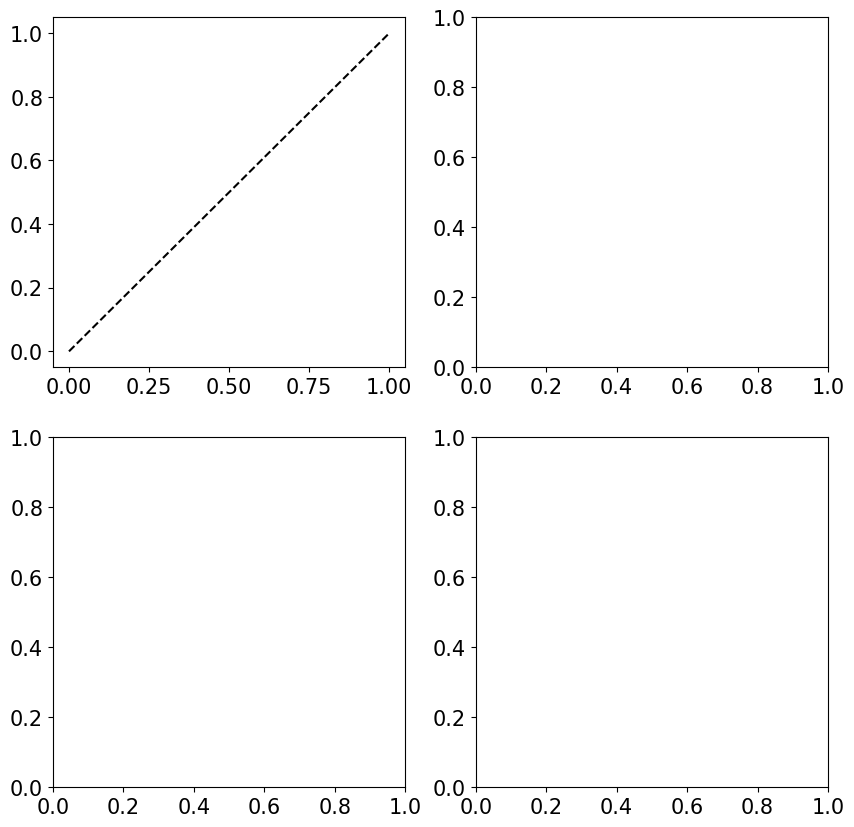

The matplotlib source for this figure: (Note: this script raises an exception after producing the figure.)
#!/usr/bin/env python3
# -*- coding: utf-8 -*-
"""
Created on Fri Jan 31 16:26:27 2020

[redacted]
"""
import matplotlib.pyplot as plt
from scipy.stats import norm
from scipy.stats import invgamma
from scipy.stats import expon
from scipy.special import gamma
import numpy as np
import scipy
from scipy.integrate import quad

SCfigure=True
if SCfigure:
    font = {'family' : 'normal',
        'weight' : 'normal',
        'size'   : 15}
    plt.rc('font', **font)
    
pos_x=np.linspace(0.01,10,1000)
all_x=np.linspace(-10,10,1000)

#Gaussian
g_loc_p=0
g_loc_w=0
g_scale_p=1
g_scale_w=2.7
def gauss_p(x):
    p=1/(np.sqrt(2*np.pi*(g_scale_p)))*np.exp(-np.power((x-g_loc_p),2)/(2*(g_scale_p)))
    return p

def cdf_gauss_p(x):
    cdf=quad(gauss_p,-10,x)
    return cdf

def gauss_w(x):
    w=1/(np.sqrt(2*np.pi*(g_scale_w)))*np.exp(-np.power((x-g_loc_w),2)/(2*(g_scale_w)))
    return w

def cdf_gauss_w(x):
    cdf=quad(gauss_w,-10,x)
    return cdf

#Exponential
e_scale_p=1
def exp_p(x):
    p=1/e_scale_p*np.exp(-x/e_scale_p)
    return p

def cdf_exp_p(x):
    cdf=quad(exp_p,0,x)
    return cdf

e_scale_w=1.5
def exp_w(x):
    w=1/e_scale_w*np.exp(-x/e_scale_w)
    return w

def cdf_exp_w(x):
    cdf=quad(exp_w,0,x)
    return cdf

#Student-t
s_scale_p=1
nu_p=1/s_scale_p
def stu_p(x):
    p=gamma((nu_p+1.)/2)/(np.sqrt(np.pi*nu_p)*gamma(nu_p/2)*np.power((1+x*x/nu_p),(nu_p+1)/2))
    return p

def cdf_stu_p(x):
    cdf=quad(stu_p,-100,x)
    return cdf

s_scale_w=2
nu_w=1/s_scale_w
def stu_w(x):
    p=gamma((nu_w+1.)/2)/(np.sqrt(np.pi*nu_w)*gamma(nu_w/2)*np.power((1+x*x/nu_w),(nu_w+1)/2))
    return p

def cdf_stu_w(x):
    cdf=quad(stu_w,-1000,x)
    return cdf

#plotting CDFs
#Gauss
i=0
cp=np.zeros((2,all_x.size))
for x in all_x:
    cp[0][i]=x
    cp[1][i]=cdf_gauss_p(x)[0]
    i=i+1

i=0
cw=np.zeros((2,all_x.size))
for x in all_x:
    cw[0][i]=x
    cw[1][i]=cdf_gauss_w(x)[0]
    i=i+1

fig, axes = plt.subplots(nrows=2, ncols=2, figsize=(10, 10))

axes[0, 0].plot(cp[1],cp[1],'--k', label=r'')
axes[0, 0].axvline(x=0.5,LineStyle='--')
axes[0, 0].plot(cp[1],cw[1],'b', lineWidth='3',label=r'')
axes[0, 0].set_title('Scale')
axes[0, 0].set_xlabel(r'CDF $p$')
axes[0, 0].set_ylabel(r'decision weights CDF $w(p)$')
axes[0, 0].set_xticks(np.arange(0, 1.1, step=0.2))
axes[0, 0].set_yticks(np.arange(0, 1.1, step=0.2))

i=0
cp=np.zeros((2,all_x.size))
for x in all_x:
    cp[0][i]=x
    cp[1][i]=cdf_gauss_p(x)[0]
    i=i+1

i=0
cw=np.zeros((2,all_x.size))
for x in all_x:
    cw[0][i]=x
    cw[1][i]=cdf_gauss_w(x)[0]
    i=i+1

axes[0, 1].plot(cp[1],cp[1],'--k', label=r'')
axes[0, 1].axvline(x=0.5,LineStyle='--')
axes[0, 1].plot(cp[1],cw[1],'b', lineWidth='3',label=r'')
axes[0, 1].set_title('Scale')
axes[0, 1].set_xlabel(r'CDF $p$')
axes[0, 1].set_ylabel(r'decision weights CDF $w(p)$')
axes[0, 1].set_xticks(np.arange(0, 1.1, step=0.2))
axes[0, 1].set_yticks(np.arange(0, 1.1, step=0.2))

fig.savefig("./../Gauss_scale_location_both_KT.pdf", bbox_inches='tight')